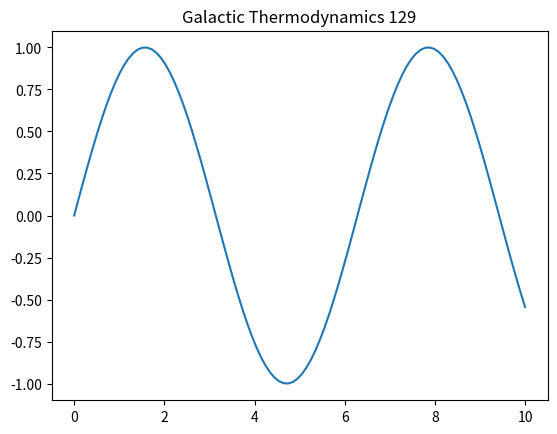

This chart was generated by the following Python code:
import numpy as np
import matplotlib.pyplot as plt
t = np.linspace(0, 10, 100)
plt.plot(t, np.sin(t))
plt.title('Galactic Thermodynamics 129')
plt.show()
